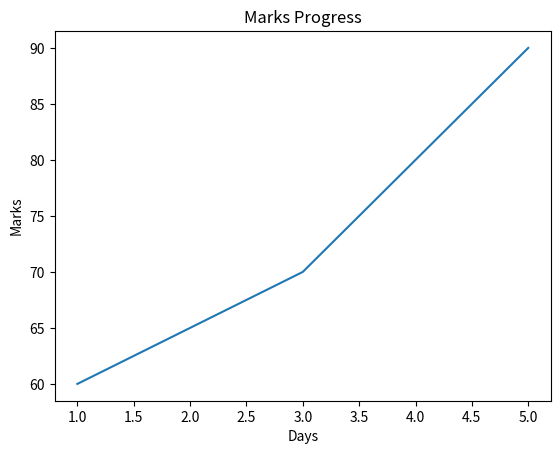

Here is the Python script that generated this plot:
import matplotlib.pyplot as plt

days = [1, 2, 3, 4, 5]
marks = [60, 65, 70, 80, 90]

plt.plot(days, marks)

plt.xlabel("Days")
plt.ylabel("Marks")
plt.title("Marks Progress")

plt.show()
